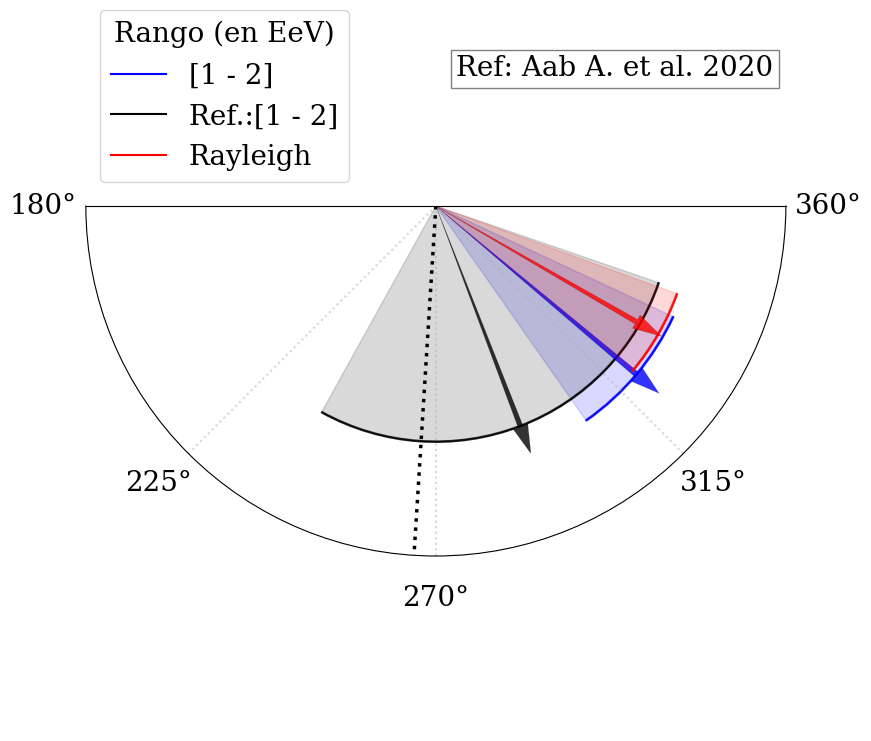

Write the Python code that produced this figure.
import matplotlib.pyplot as plt
# import  seaborn as sns
import matplotlib as mpl
mpl.rcParams.update({
	'font.size': 20,
	'figure.figsize': [10, 7],
	# 'figure.autolayout': True,
	'font.family': 'serif',
	'font.sans-serif': ['Palatino']})

import numpy as np
##########################################################
#plot fases
# sns.set('whitegrid')

########################
#Select bin: 0,1,2
bin_sel=2

########################

plt.figure(3)
# Compute pie slices
theta 	= 2*np.pi*(1./360.)*np.array([280,258,320])#np.linspace(0.0, 2 * np.pi, N, endpoint=False)
width 	= 2*np.pi*(1./360.)*np.array([88,23,30])#np.pi / 4 * np.random.rand(N)

ref_theta 	= 2*np.pi*(1./360.)*np.array([225,261,291])#np.linspace(0.0, 2 * np.pi, N, endpoint=False)
ref_width 	= 2*np.pi*(1./360.)*np.array([64,43,100])#np.pi / 4 * np.random.rand(N)

ray_theta = 2*np.pi*(1./360.)*np.array([330])
ray_width = 2*np.pi*(1./360.)*np.array([20])

N = len(theta)
radii 	= 0.9*np.ones(len(theta))#np.linspace(0.85, 1, num=3) 
#colors 	= plt.cm.viridis( np.random.rand(N+5))
colors=['red', 'blue', 'blue', 'red']
ref_colors=['black', 'black', 'black']

legend=["[0.25 - 0.5]", "[0.5 - 1]", "[1 - 2]"]
ref_legend=["Ref.:[0.25 - 0.5]", " Ref.:[0.5 - 1]", "Ref.:[1 - 2]"]


ax = plt.subplot(111, projection='polar')
ax.set_thetamin(180)
ax.set_thetamax(360)
ax.set_xticks(np.pi/180. * np.linspace(180,  360, 5, endpoint=True))
ax.tick_params(direction='out', pad= 20)


for i in [bin_sel]:
	ax.bar(theta[i], radii[i], width=width[i], bottom=0., color=colors[i], edgecolor=colors[i], alpha=0.15)
	ax.bar(theta[i], 0.005*radii[i], width=width[i], bottom=0.995*radii[i],  color=colors[i], edgecolor=colors[i], alpha=0.8)

	ax.bar(ref_theta[i], 0.9*radii[i], width=ref_width[i], bottom=0., color=ref_colors[i], edgecolor=ref_colors[i], alpha=0.15)
	ax.bar(ref_theta[i], 0.005*0.9*radii[i], width=ref_width[i], bottom=0.995*0.9*radii[i],  color=ref_colors[i], edgecolor=ref_colors[i], alpha=0.8)

	ax.plot([theta[i]], [radii[i]], color=colors[i], label=legend[i])
	ax.plot([ref_theta[i]], [0.9*radii[i]], color=ref_colors[i], label=ref_legend[i])

	plt.arrow(theta[i],0, 0,radii[i], alpha = 0.8, width = 0.022,
                 edgecolor = 'black', facecolor = colors[i], lw = 0.1, zorder = 1)#, color=colors[i], arrowprops=dict(arrowstyle="->"))
	
	plt.arrow(ref_theta[i],0, 0,0.9*radii[i], alpha = 0.8, width = 0.022,
	             edgecolor = 'black', facecolor = ref_colors[i], lw = 0.1, zorder = 1)#, color=colors[i], arrowprops=dict(arrowstyle="->"))
	
	if bin_sel==2:
		ax.bar(ray_theta[0], 0.98*radii[i], width=ray_width[0], bottom=0., color=colors[i+1], edgecolor=colors[i+1], alpha=0.15)
		ax.bar(ray_theta[0], 0.005*0.98*radii[i], width=ray_width[0], bottom=0.995*0.98*radii[i],  color=colors[i+1], edgecolor=colors[i+1], alpha=0.8)

		ax.plot([ray_theta[0]], [0.98*radii[i]], color=colors[i+1], label="Rayleigh")
		
		plt.arrow(ray_theta[0],0, 0,0.9*0.98*radii[i], alpha = 0.8, width = 0.022,
					edgecolor = 'black', facecolor = colors[i+1], lw = 0.1, zorder = 1)#, color=colors[i], arrowprops=dict(arrowstyle="->"))
		
		
 
	#ax.annotate("",xy=(0,theta[i]), xytext=(0,radii[i]), color=colors[i], arrowprops=dict(arrowstyle="->"))
	#ax.annotate("",xy=(0,ref_theta[i]), xytext=(0,radii[i]), color=ref_colors[i], arrowprops=dict(arrowstyle="->"))
	
 	
ax.set_ylim(top=1.2)


#  266.4167
galactic= 266.4167
ax.axvline(np.pi*galactic/180., ls=':', color='black', linewidth=2.5 )
#ax.errorbar(theta, radii, xerr=width,  fmt=".")
ax.yaxis.set_major_locator(plt.NullLocator())
# pos : [left, bottom, width, height] or Bbox
ax.set_position( [0.0, -0.1, 1, 1])

plt.text( -30,0.45, "Ref: Aab A. et al. 2020", bbox=dict(facecolor='white', alpha=0.5))
plt.legend(loc='upper left', bbox_to_anchor=(0, 1.05), title="Rango (en EeV)")
ax.grid(linewidth=1.5, linestyle=':', alpha=0.51)
plt.show()